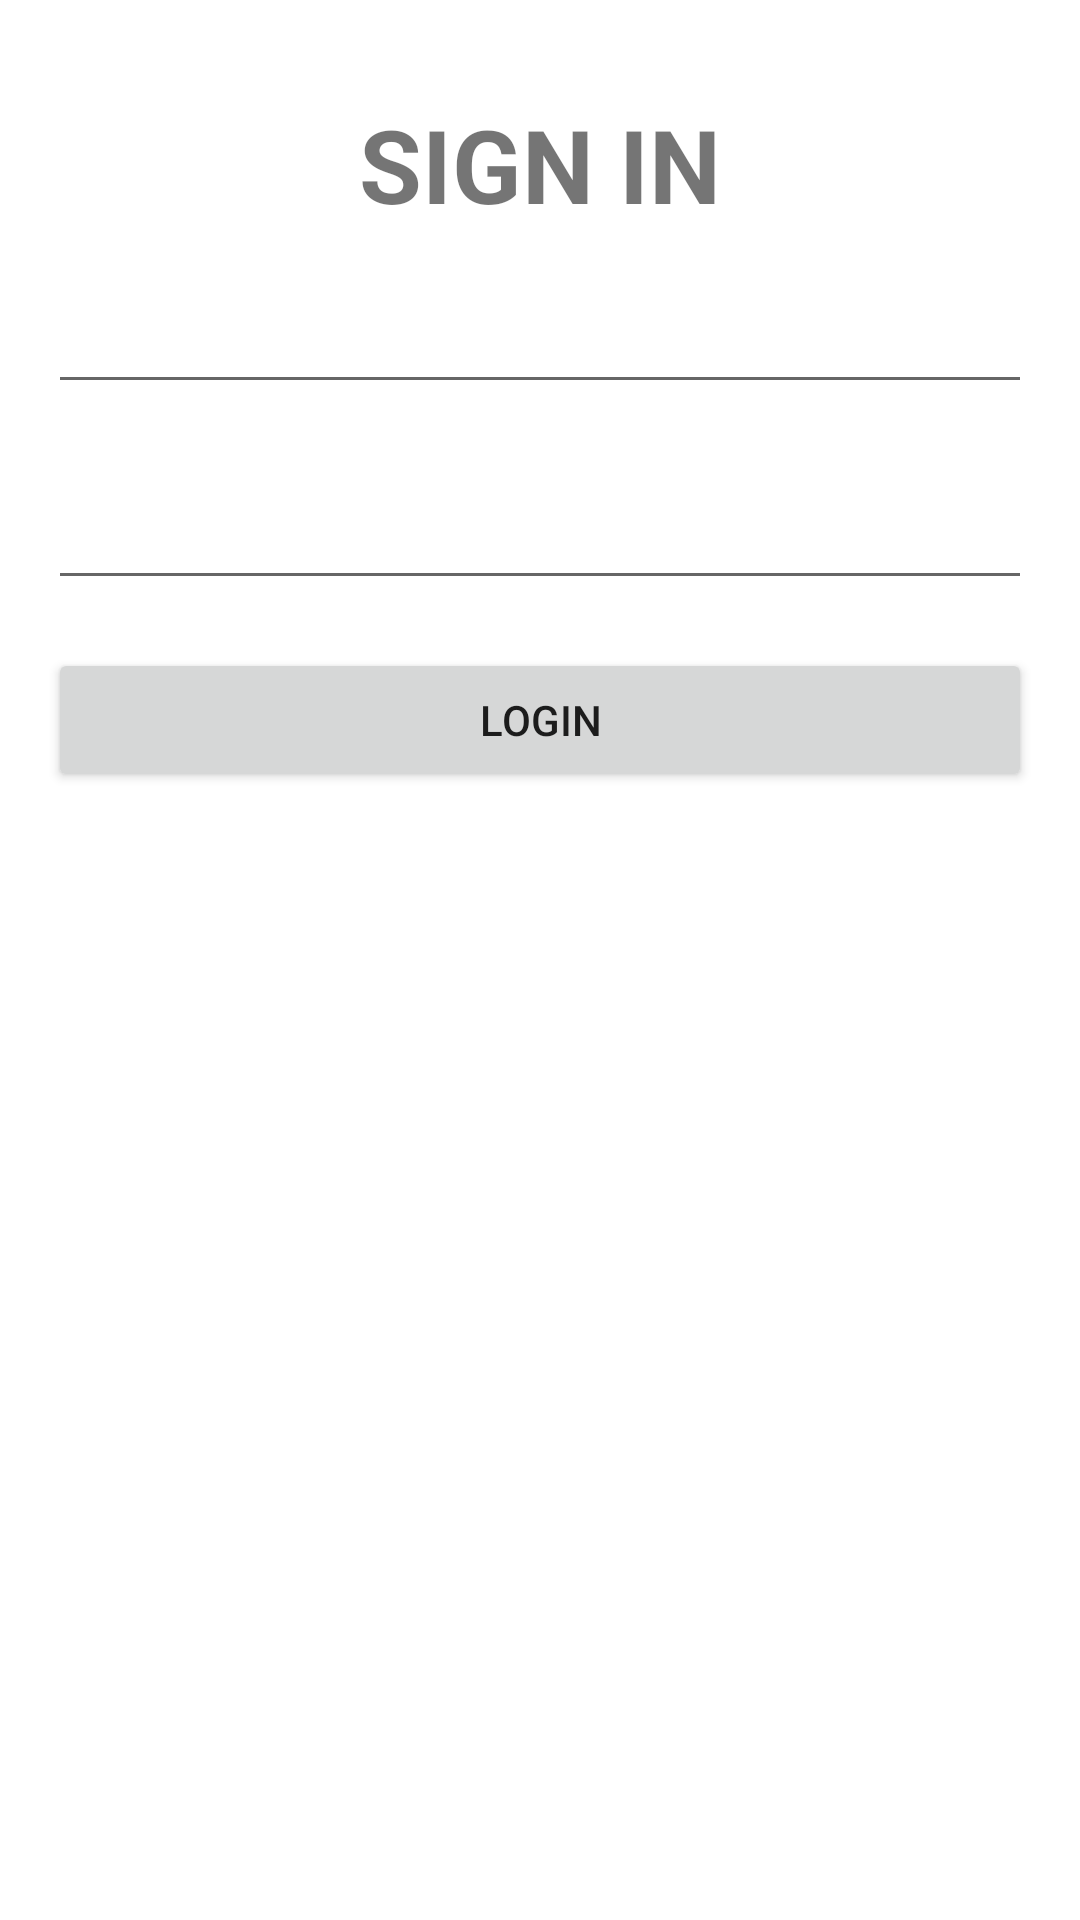

Produce the Android XML layout that renders to this screen, including the resource entries it uses.
<!-- AndroidManifest.xml: application theme Theme.NavigationDrawerLab06 -->
<!-- res/layout/activity_login.xml -->
<?xml version="1.0" encoding="utf-8"?>
<androidx.constraintlayout.widget.ConstraintLayout xmlns:android="http://schemas.android.com/apk/res/android"
    xmlns:app="http://schemas.android.com/apk/res-auto"
    xmlns:tools="http://schemas.android.com/tools"
    android:id="@+id/main"
    android:layout_width="match_parent"
    android:layout_height="match_parent"
    tools:context=".LoginActivity">

    <TextView
        android:id="@+id/textView2"
        android:layout_width="wrap_content"
        android:layout_height="wrap_content"
        android:layout_marginTop="32dp"
        android:text="@string/valtitlelogin"
        android:textSize="34sp"
        android:textStyle="bold"
        app:layout_constraintEnd_toEndOf="parent"
        app:layout_constraintStart_toStartOf="parent"
        app:layout_constraintTop_toTopOf="parent" />

    <EditText
        android:id="@+id/etEmail"
        android:layout_width="0dp"
        android:layout_height="wrap_content"
        android:layout_marginStart="16dp"
        android:layout_marginTop="16dp"
        android:layout_marginEnd="16dp"
        android:ems="10"
        android:inputType="text|textEmailAddress"
        app:layout_constraintEnd_toEndOf="parent"
        app:layout_constraintStart_toStartOf="parent"
        app:layout_constraintTop_toBottomOf="@+id/textView2" />

    <EditText
        android:id="@+id/etPassword"
        android:layout_width="0dp"
        android:layout_height="wrap_content"
        android:layout_marginStart="16dp"
        android:layout_marginTop="24dp"
        android:layout_marginEnd="16dp"
        android:ems="10"
        android:inputType="text|textPassword"
        app:layout_constraintEnd_toEndOf="parent"
        app:layout_constraintStart_toStartOf="parent"
        app:layout_constraintTop_toBottomOf="@+id/etEmail" />

    <Button
        android:id="@+id/btLogin"
        android:layout_width="0dp"
        android:layout_height="wrap_content"
        android:layout_marginStart="16dp"
        android:layout_marginTop="16dp"
        android:layout_marginEnd="16dp"
        android:text="@string/valbtlogoin"
        app:layout_constraintEnd_toEndOf="parent"
        app:layout_constraintStart_toStartOf="parent"
        app:layout_constraintTop_toBottomOf="@+id/etPassword" />
</androidx.constraintlayout.widget.ConstraintLayout>
<!-- resources referenced by this layout -->
<resources>
  <string name="valbtlogoin">LOGIN</string>
  <string name="valtitlelogin">SIGN IN</string>
  <style name="Theme.NavigationDrawerLab06" parent="Theme.MaterialComponents.DayNight.DarkActionBar">
          
          <item name="colorPrimary">@color/purple_500</item>
          <item name="colorPrimaryVariant">@color/purple_700</item>
          <item name="colorOnPrimary">@color/white</item>
          
          <item name="colorSecondary">@color/teal_200</item>
          <item name="colorSecondaryVariant">@color/teal_700</item>
          <item name="colorOnSecondary">@color/black</item>
          
          <item name="android:statusBarColor">?attr/colorPrimaryVariant</item>
          
      </style>
  <!-- not gathered from this repository: default colours our renderer supplied (Android Studio template values) -->
  <color name="purple_500">#FF6200EE</color>
  <color name="purple_700">#FF3700B3</color>
  <color name="teal_200">#FF03DAC5</color>
  <color name="teal_700">#FF018786</color>
  <color name="black">#FF000000</color>
  <color name="white">#FFFFFFFF</color>
</resources>
